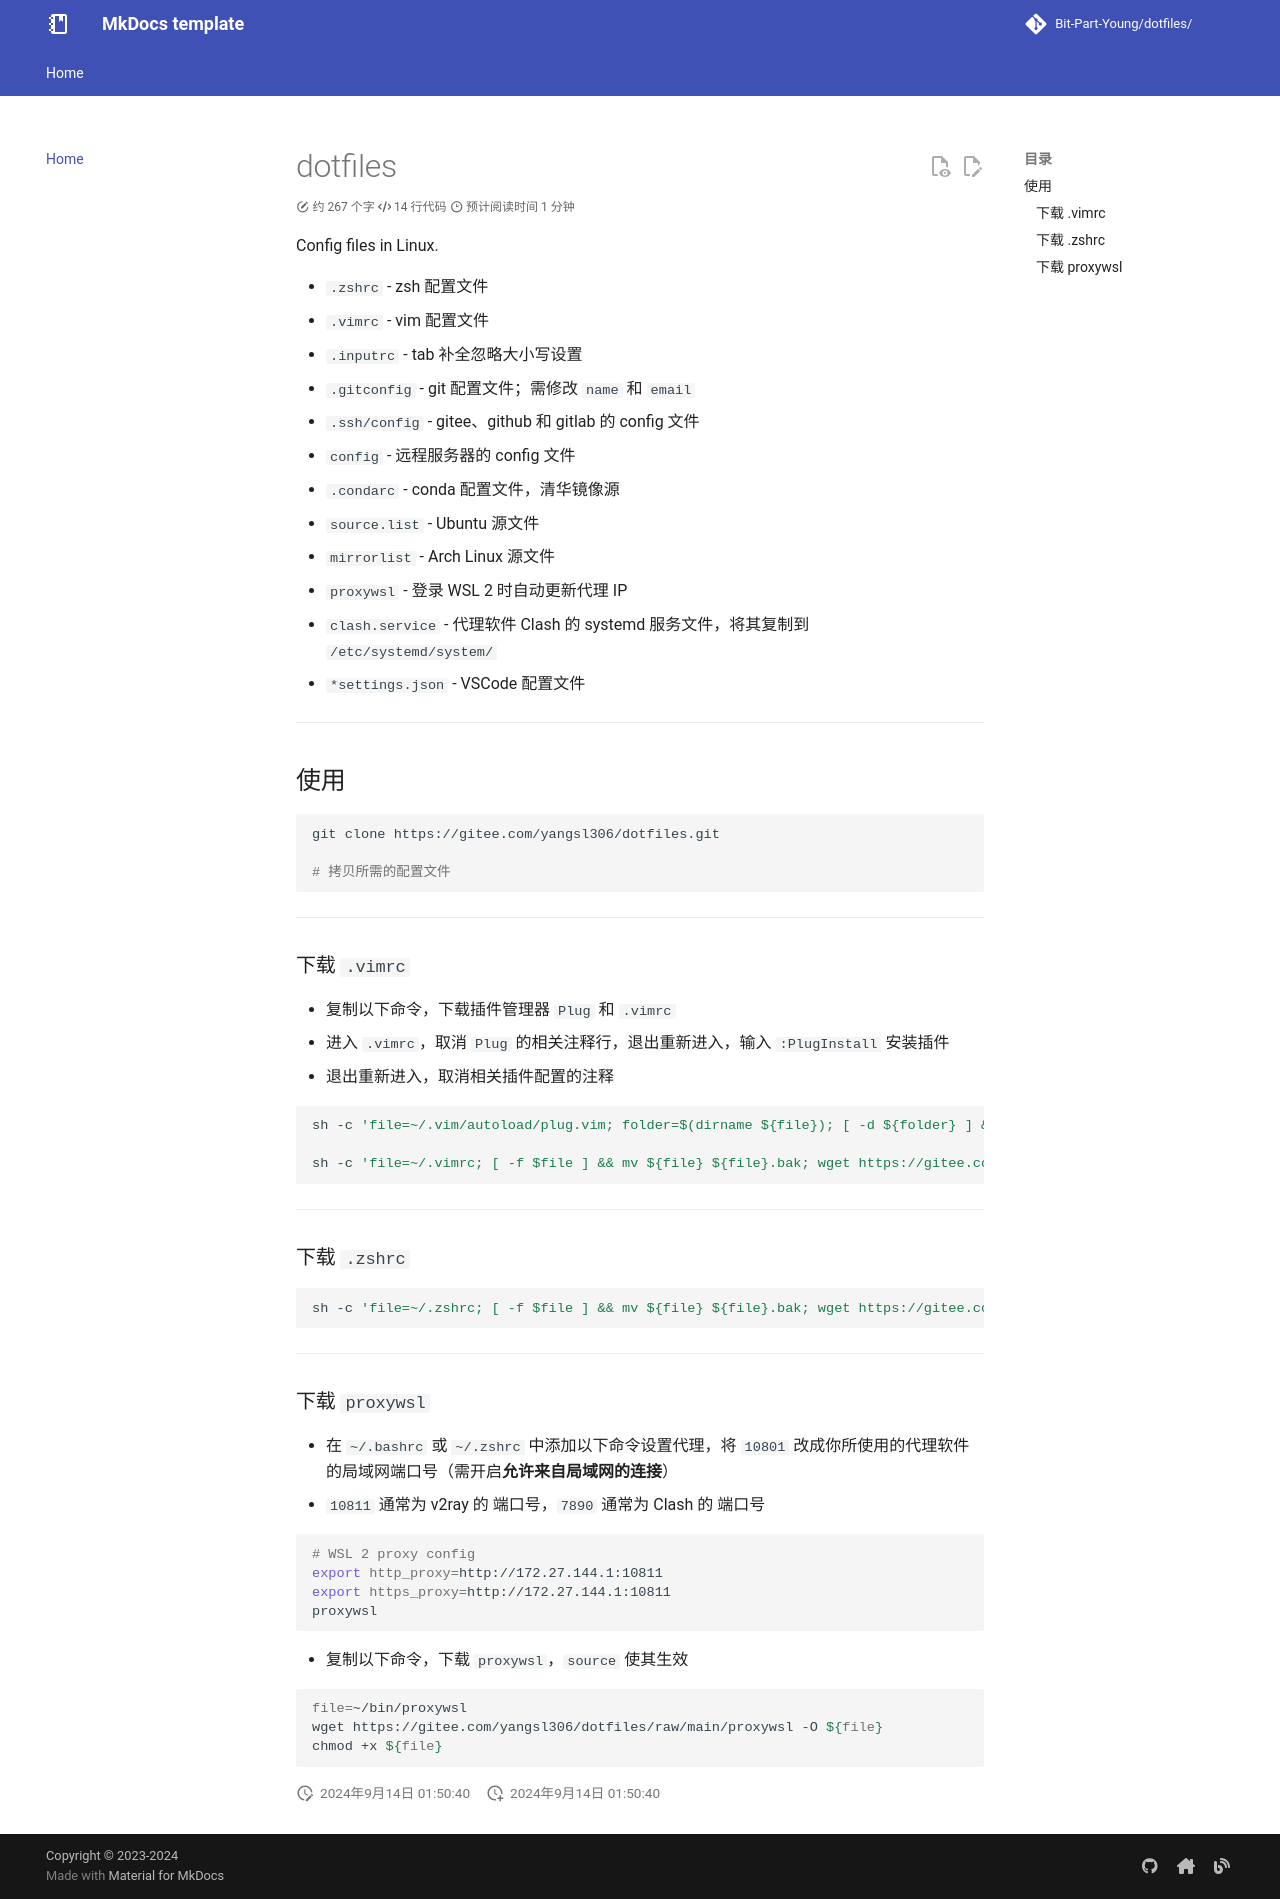

repository: Bit-Part-Young/dotfiles · page: index.html · generator: mkdocs

# dotfiles

Config files in Linux.

- `.zshrc` - zsh 配置文件
- `.vimrc` - vim 配置文件
- `.inputrc` - tab 补全忽略大小写设置
- `.gitconfig` - git 配置文件；需修改 `name` 和 `email`
- `.ssh/config` - gitee、github 和 gitlab 的 config 文件
- `config` - 远程服务器的 config 文件
- `.condarc` - conda 配置文件，清华镜像源
- `source.list` - Ubuntu 源文件
- `mirrorlist` - Arch Linux 源文件
- `proxywsl` - 登录 WSL 2 时自动更新代理 IP
- `clash.service` - 代理软件 Clash 的 systemd 服务文件，将其复制到 `/etc/systemd/system/`
- `*settings.json` - VSCode 配置文件

---

## 使用

```bash
git clone https://gitee.com/yangsl306/dotfiles.git

# 拷贝所需的配置文件
```

---

### 下载 `.vimrc`

- 复制以下命令，下载插件管理器 `Plug` 和 `.vimrc`
- 进入 `.vimrc`，取消 `Plug` 的相关注释行，退出重新进入，输入 `:PlugInstall` 安装插件
- 退出重新进入，取消相关插件配置的注释

```bash
sh -c 'file=~/.vim/autoload/plug.vim; folder=$(dirname ${file}); [ -d ${folder} ] && [ -f $file ] && cp ${file} ${file}.bak || mkdir -p ${folder}; wget https://gitee.com/yangsl306/dotfiles/raw/main/.vim/autoload/plug.vim -O ${file}'

sh -c 'file=~/.vimrc; [ -f $file ] && mv ${file} ${file}.bak; wget https://gitee.com/yangsl306/dotfiles/raw/main/.vimrc -O ${file}'
```

---

### 下载 `.zshrc`

```bash
sh -c 'file=~/.zshrc; [ -f $file ] && mv ${file} ${file}.bak; wget https://gitee.com/yangsl306/dotfiles/raw/main/.zshrc -O ${file}'
```

---

### 下载 `proxywsl`

- 在 `~/.bashrc` 或 `~/.zshrc` 中添加以下命令设置代理，将 `10801` 改成你所使用的代理软件的局域网端口号（需开启**允许来自局域网的连接**）
- `10811` 通常为 v2ray 的 端口号，`7890`  通常为 Clash 的 端口号

```bash
# WSL 2 proxy config
export http_proxy=http://172.27.144.1:10811
export https_proxy=http://172.27.144.1:10811
proxywsl
```

- 复制以下命令，下载 `proxywsl`，`source` 使其生效

```bash
file=~/bin/proxywsl
wget https://gitee.com/yangsl306/dotfiles/raw/main/proxywsl -O ${file}
chmod +x ${file}
```
